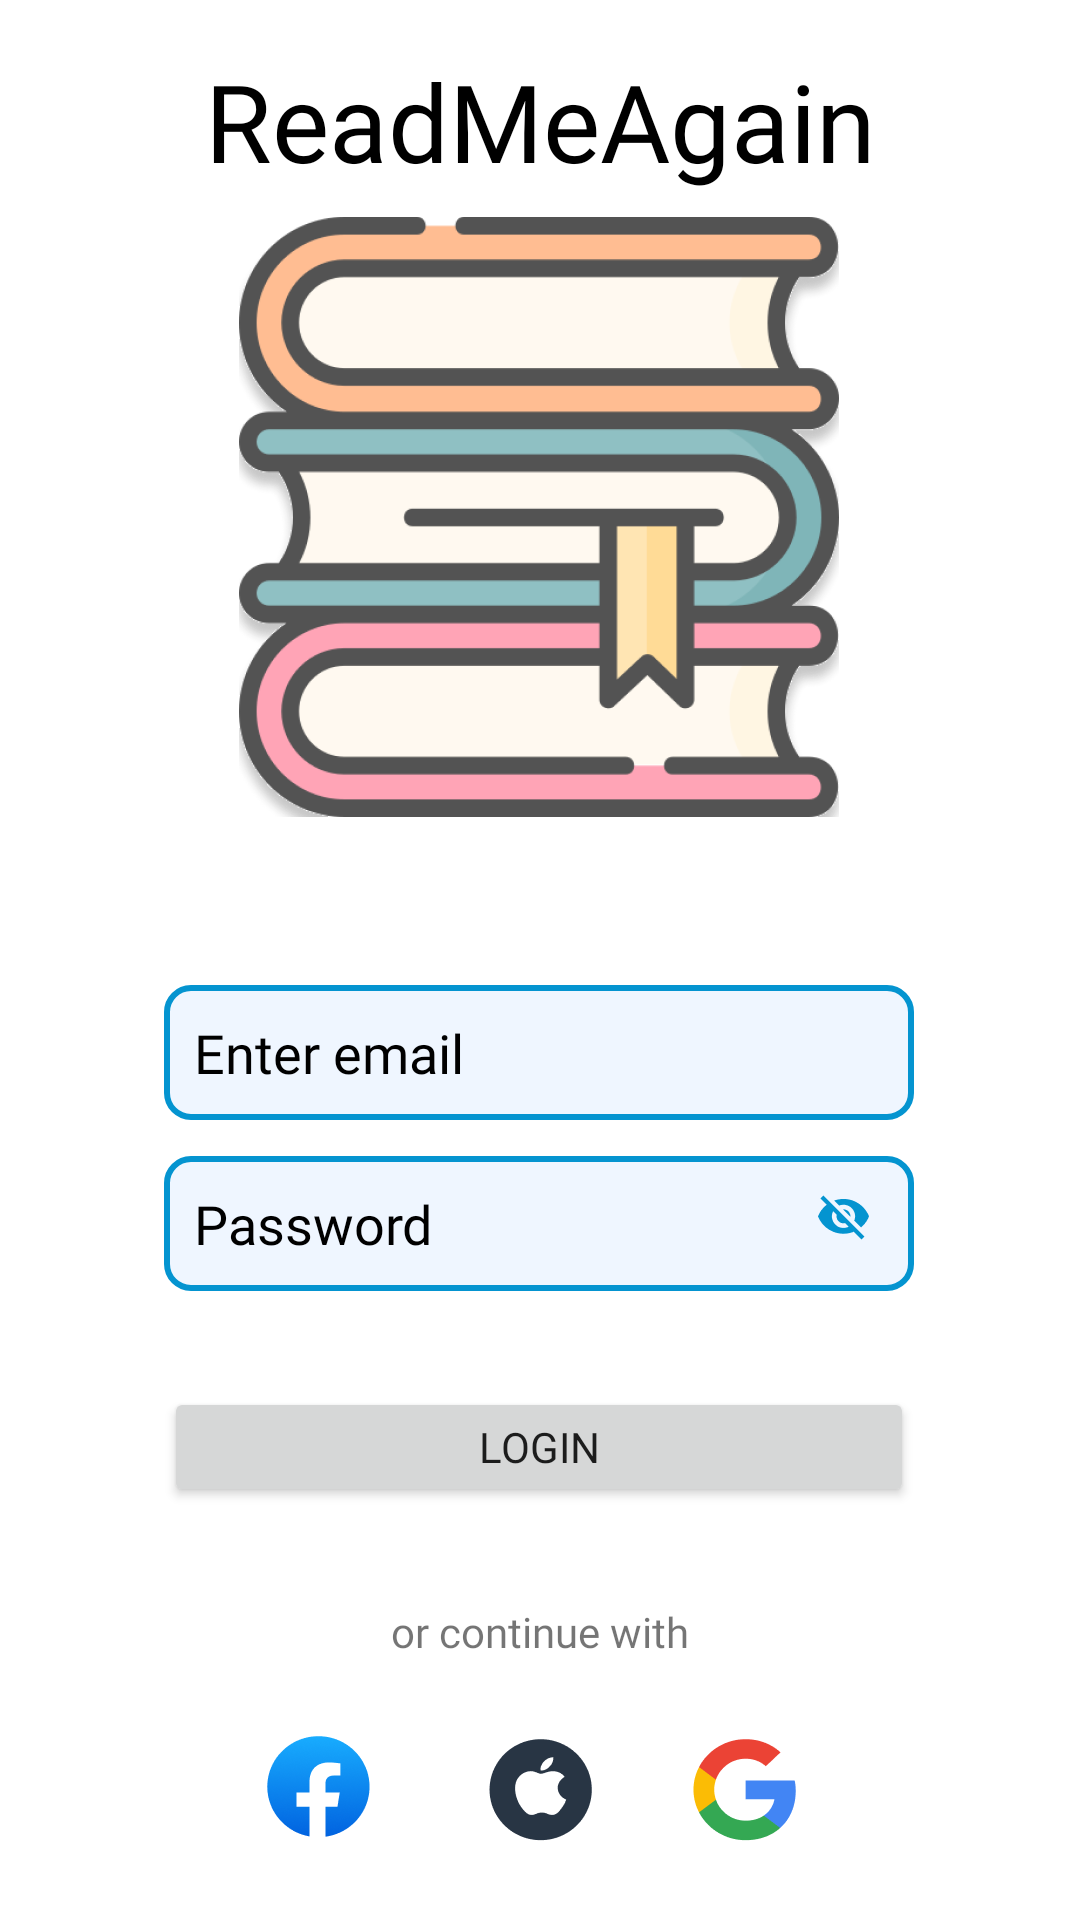

Produce the Android XML layout that renders to this screen, including the resource entries it uses.
<!-- AndroidManifest.xml: application theme Theme.ReadMeAgain -->
<!-- res/layout/fragment_signin.xml -->
<?xml version="1.0" encoding="utf-8"?>
<androidx.constraintlayout.widget.ConstraintLayout xmlns:android="http://schemas.android.com/apk/res/android"
    xmlns:app="http://schemas.android.com/apk/res-auto"
    xmlns:tools="http://schemas.android.com/tools"
    android:layout_width="match_parent"
    android:layout_height="match_parent">

    <TextView
        android:id="@+id/textView"
        android:layout_width="wrap_content"
        android:layout_height="wrap_content"
        android:layout_marginTop="16dp"
        android:fontFamily="@font/lily_script_one"
        android:text="@string/app_name"
        android:textColor="@color/black"
        android:textSize="36sp"
        app:layout_constraintEnd_toEndOf="parent"
        app:layout_constraintStart_toStartOf="parent"
        app:layout_constraintTop_toTopOf="parent" />

    <ImageView
        android:id="@+id/frag_signin_logo"
        android:layout_width="200dp"
        android:layout_height="200dp"
        android:layout_marginTop="8dp"
        android:alpha="0.9"
        android:src="@drawable/frag_signin_logo"
        app:layout_constraintEnd_toEndOf="parent"
        app:layout_constraintHorizontal_bias="0.497"
        app:layout_constraintStart_toStartOf="parent"
        app:layout_constraintTop_toBottomOf="@+id/textView" />

    <EditText
        android:id="@+id/frag_signin_input_email"
        android:layout_width="250dp"
        android:layout_height="45dp"
        android:layout_marginTop="56dp"
        android:background="@drawable/frag_signin_input"
        android:ems="10"
        android:fontFamily="@font/poppins_regular"
        android:paddingLeft="10dp"
        android:text="Enter email"
        android:textColor="@color/black"
        app:cornerRadius="20dp"
        app:layout_constraintEnd_toEndOf="parent"
        app:layout_constraintHorizontal_bias="0.496"
        app:layout_constraintStart_toStartOf="parent"
        app:layout_constraintTop_toBottomOf="@+id/frag_signin_logo" />

    <EditText
        android:id="@+id/frag_signin_input_password"
        android:layout_width="250dp"
        android:layout_height="45dp"
        android:layout_marginTop="12dp"
        android:background="@drawable/frag_signin_input"
        android:ems="10"
        android:fontFamily="@font/poppins_regular"
        android:paddingLeft="10dp"
        android:text="Password"
        android:textColor="@color/black"
        app:cornerRadius="20dp"
        app:layout_constraintEnd_toEndOf="parent"
        app:layout_constraintHorizontal_bias="0.496"
        app:layout_constraintStart_toStartOf="parent"
        app:layout_constraintTop_toBottomOf="@+id/frag_signin_input_email" />

    <ImageView
        android:layout_width="wrap_content"
        android:layout_height="wrap_content"
        android:layout_marginTop="12dp"
        android:src="@drawable/frag_signin_invisible_icon"
        app:layout_constraintEnd_toEndOf="@+id/frag_signin_input_password"
        app:layout_constraintHorizontal_bias="0.935"
        app:layout_constraintStart_toStartOf="@+id/frag_signin_input_password"
        app:layout_constraintTop_toTopOf="@+id/frag_signin_input_password" />

    <Button
        android:id="@+id/frag_signin_button_login"
        android:layout_width="250dp"
        android:layout_height="40dp"
        android:layout_marginTop="32dp"
        android:fontFamily="@font/poppins_regular"
        android:text="Login"
        app:layout_constraintEnd_toEndOf="parent"
        app:layout_constraintHorizontal_bias="0.496"
        app:layout_constraintStart_toStartOf="parent"
        app:layout_constraintTop_toBottomOf="@+id/frag_signin_input_password" />

    <TextView
        android:id="@+id/frag_signin_text_continue_with"
        android:layout_width="wrap_content"
        android:layout_height="wrap_content"
        android:layout_marginTop="32dp"
        android:fontFamily="@font/poppins_regular"
        android:text="or continue with"
        app:layout_constraintEnd_toEndOf="parent"
        app:layout_constraintStart_toStartOf="parent"
        app:layout_constraintTop_toBottomOf="@+id/frag_signin_button_login" />

    <ImageButton
        android:id="@+id/frag_signin_button_login_facebook"
        android:layout_width="wrap_content"
        android:layout_height="wrap_content"
        android:layout_marginTop="24dp"
        android:background="#00000000"
        android:src="@drawable/facebook"
        android:text="Button"
        app:layout_constraintEnd_toStartOf="@+id/frag_signin_button_login_apple"
        app:layout_constraintHorizontal_bias="0.714"
        app:layout_constraintStart_toStartOf="parent"
        app:layout_constraintTop_toBottomOf="@+id/frag_signin_text_continue_with" />

    <ImageButton
        android:id="@+id/frag_signin_button_login_apple"
        android:layout_width="wrap_content"
        android:layout_height="wrap_content"
        android:layout_marginTop="24dp"
        android:background="#00000000"
        android:src="@drawable/apple"
        android:text="Button"
        app:layout_constraintEnd_toEndOf="@+id/frag_signin_text_continue_with"
        app:layout_constraintStart_toStartOf="@+id/frag_signin_text_continue_with"
        app:layout_constraintTop_toBottomOf="@+id/frag_signin_text_continue_with" />

    <ImageButton
        android:id="@+id/frag_signin_button_login_google"
        android:layout_width="wrap_content"
        android:layout_height="wrap_content"
        android:layout_marginTop="24dp"
        android:layout_marginEnd="28dp"
        android:background="#00000000"
        android:src="@drawable/google"
        android:text="Button"
        app:layout_constraintEnd_toEndOf="parent"
        app:layout_constraintHorizontal_bias="0.31"
        app:layout_constraintStart_toEndOf="@+id/frag_signin_button_login_apple"
        app:layout_constraintTop_toBottomOf="@+id/frag_signin_text_continue_with" />

    <TextView
        android:id="@+id/frag_signin_text_dont_have_account"
        android:layout_width="wrap_content"
        android:layout_height="wrap_content"
        android:layout_marginStart="92dp"
        android:layout_marginTop="28dp"
        android:fontFamily="@font/poppins_regular"
        android:text="Don't have an account?"
        app:layout_constraintStart_toStartOf="parent"
        app:layout_constraintTop_toBottomOf="@+id/frag_signin_button_login_apple" />

    <TextView
        android:id="@+id/frag_signin_text_register"
        android:layout_width="61dp"
        android:layout_height="23dp"
        android:layout_marginTop="28dp"
        android:text="Register"
        android:textColor="#0494d0"
        android:clickable="true"
        app:layout_constraintEnd_toEndOf="parent"
        app:layout_constraintHorizontal_bias="0.045"
        app:layout_constraintStart_toEndOf="@+id/frag_signin_text_dont_have_account"
        app:layout_constraintTop_toBottomOf="@+id/frag_signin_button_login_apple" />


</androidx.constraintlayout.widget.ConstraintLayout>
<!-- resources referenced by this layout -->
<resources>
  <!-- drawable apple: png bitmap (drawable-hdpi, 1626 bytes) -->
  <!-- drawable facebook: png bitmap (drawable-hdpi, 3108 bytes) -->
  <!-- drawable frag_signin_input (drawable) -->
  <?xml version="1.0" encoding="utf-8"?>
  <shape xmlns:android="http://schemas.android.com/apk/res/android">
  
      <solid android:color="#EFF6FF" />
  
      <stroke
          android:width="2dp"
          android:color="#0494d0" />
  
      <corners
          android:radius="8dp" />
  </shape>
  <!-- drawable frag_signin_invisible_icon: png bitmap (drawable-hdpi, 706 bytes) -->
  <!-- drawable frag_signin_logo: png bitmap (drawable-hdpi, 24654 bytes) -->
  <!-- drawable google: png bitmap (drawable-hdpi, 1662 bytes) -->
  <string name="app_name">ReadMeAgain</string>
  <style name="Theme.ReadMeAgain" parent="Theme.MaterialComponents.DayNight.NoActionBar">
          
          <item name="colorPrimary">#0494d0</item>
          <item name="colorPrimaryVariant">@color/purple_700</item>
          <item name="colorOnPrimary">@color/white</item>
          
          <item name="colorSecondary">@color/teal_200</item>
          <item name="colorSecondaryVariant">@color/teal_700</item>
          <item name="colorOnSecondary">@color/black</item>
          
          <item name="android:statusBarColor" tools:targetApi="l">?attr/colorPrimaryVariant</item>
          
      </style>
  <!-- not gathered from this repository: default colours our renderer supplied (Android Studio template values) -->
  <color name="purple_700">#FF3700B3</color>
  <color name="teal_200">#FF03DAC5</color>
  <color name="teal_700">#FF018786</color>
  <color name="black">#FF000000</color>
  <color name="white">#FFFFFFFF</color>
</resources>
